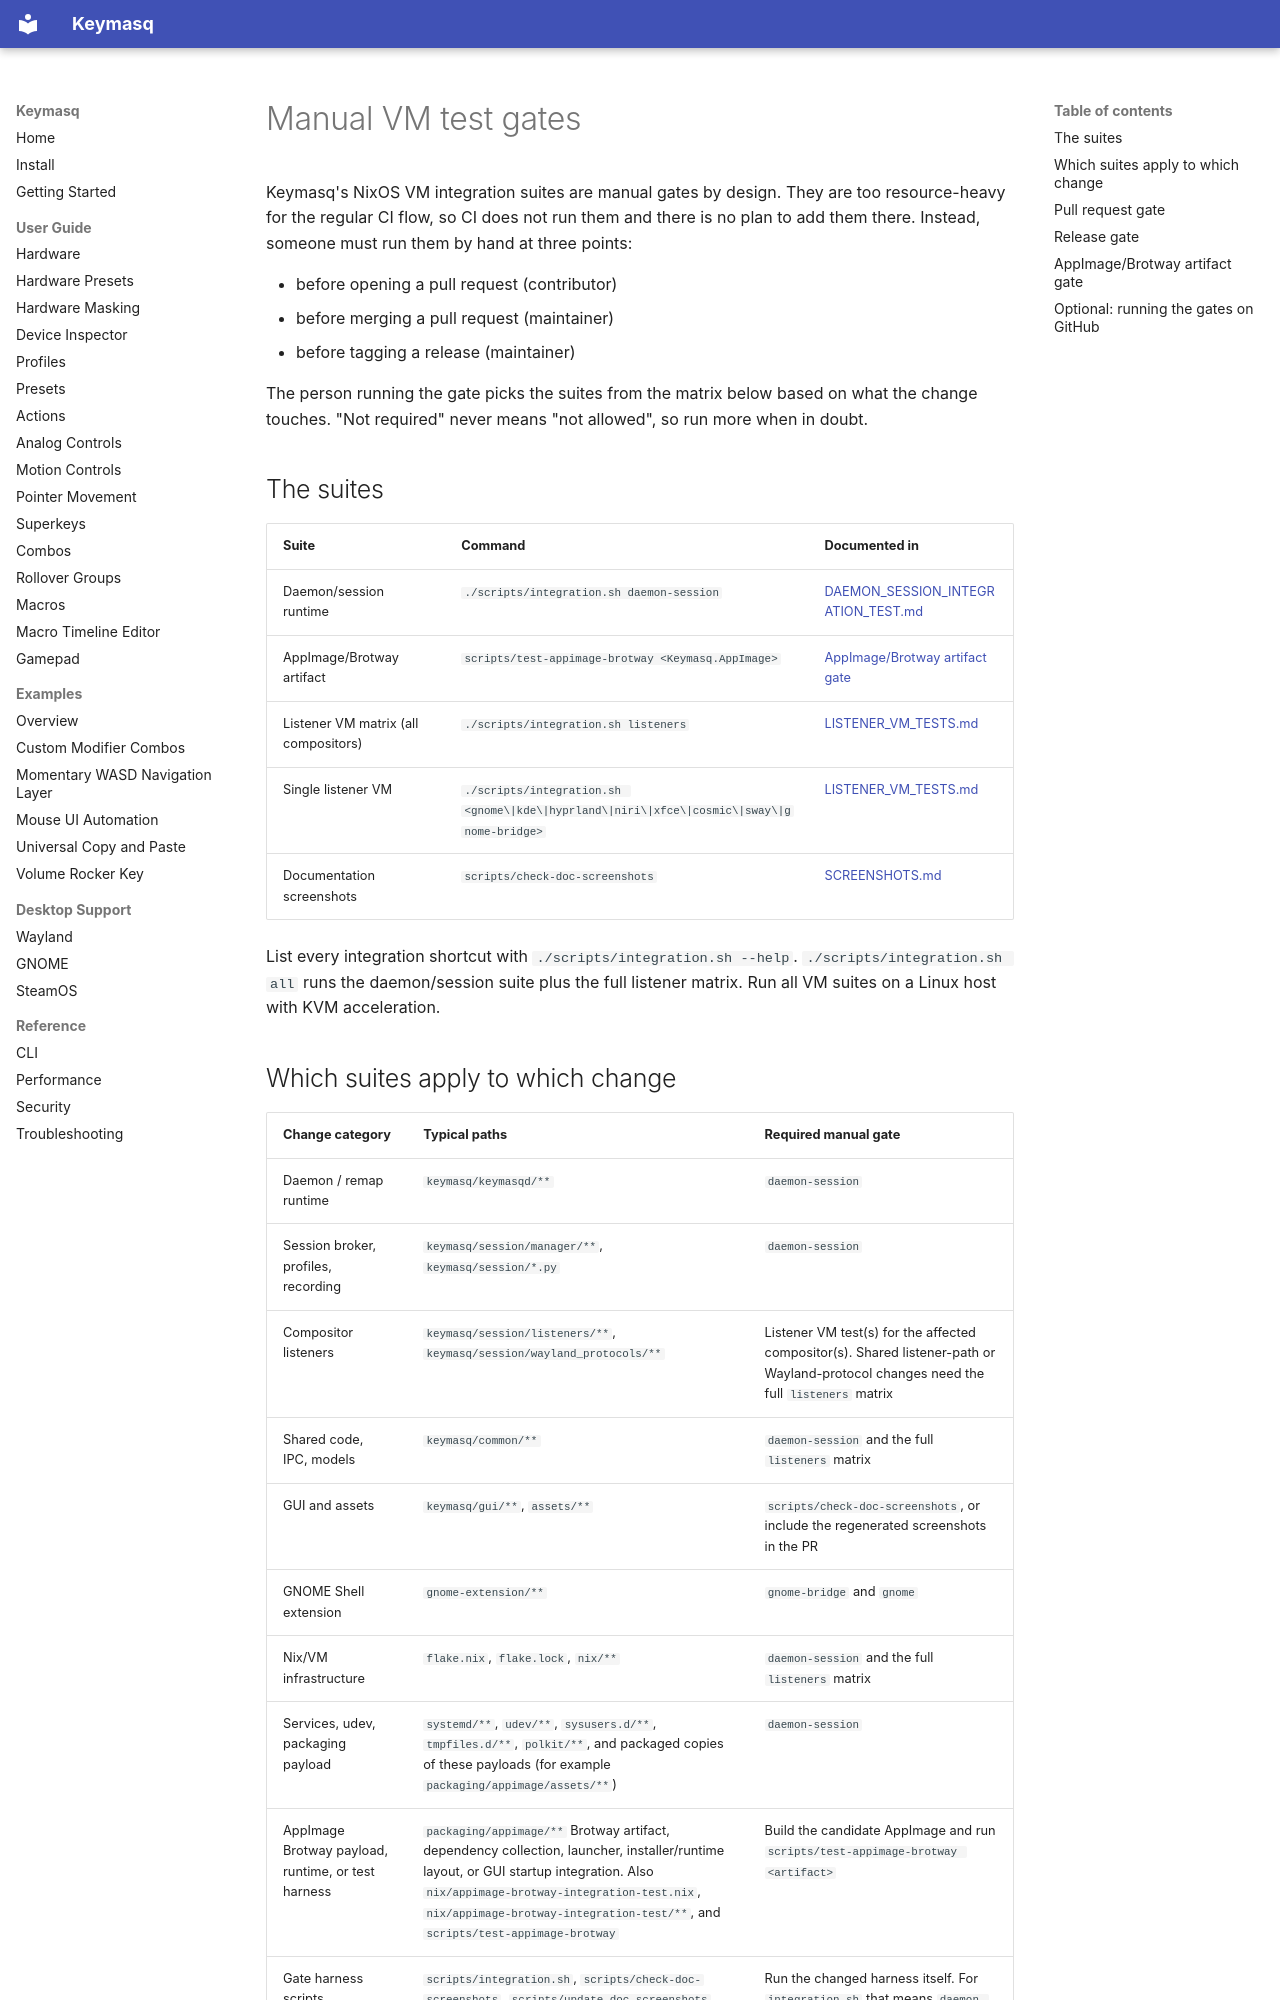

repository: nyrda/keymasq · page: VM_TESTING/index.html · generator: mkdocs

# Manual VM test gates

Keymasq's NixOS VM integration suites are manual gates by design. They are too
resource-heavy for the regular CI flow, so CI does not run them and there is no
plan to add them there. Instead, someone must run them by hand at three points:

- before opening a pull request (contributor)
- before merging a pull request (maintainer)
- before tagging a release (maintainer)

The person running the gate picks the suites from the matrix below based on
what the change touches. "Not required" never means "not allowed", so run more
when in doubt.

## The suites

| Suite | Command | Documented in |
| ----- | ------- | ------------- |
| Daemon/session runtime | `./scripts/integration.sh daemon-session` | [DAEMON_SESSION_INTEGRATION_TEST.md](DAEMON_SESSION_INTEGRATION_TEST.md) |
| AppImage/Brotway artifact | `scripts/test-appimage-brotway <Keymasq.AppImage>` | [AppImage/Brotway artifact gate](#appimagebrotway-artifact-gate) |
| Listener VM matrix (all compositors) | `./scripts/integration.sh listeners` | [LISTENER_VM_TESTS.md](LISTENER_VM_TESTS.md) |
| Single listener VM | `./scripts/integration.sh <gnome\|kde\|hyprland\|niri\|xfce\|cosmic\|sway\|gnome-bridge>` | [LISTENER_VM_TESTS.md](LISTENER_VM_TESTS.md) |
| Documentation screenshots | `scripts/check-doc-screenshots` | [SCREENSHOTS.md](SCREENSHOTS.md) |

List every integration shortcut with `./scripts/integration.sh --help`.
`./scripts/integration.sh all` runs the daemon/session suite plus the full
listener matrix. Run all VM suites on a Linux host with KVM acceleration.
